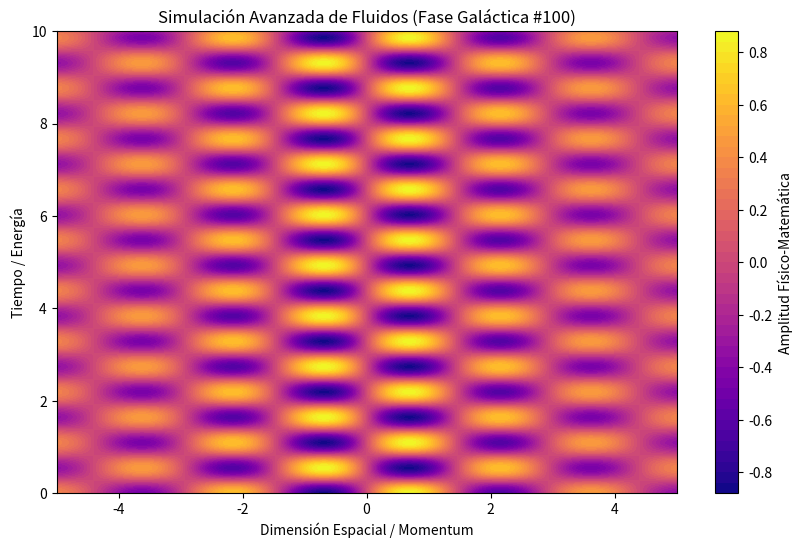

This chart was generated by the following Python code:
%matplotlib inline
# Simulación Galáctica: Fluidos - Variante 100
import numpy as np
import matplotlib.pyplot as plt

# Parámetros Físicos Aleatorios
param_1 = 2.142
param_2 = 5.734
param_3 = 0.208

t = np.linspace(0, 10, 500)
x = np.linspace(-5, 5, 500)
X, T = np.meshgrid(x, t)

# Ecuación Base (Avanzada)
Z = np.sin(X * param_1) * np.cos(T * param_2) * np.exp(-np.abs(X) * param_3)

plt.figure(figsize=(10, 6))
plt.contourf(X, T, Z, 50, cmap='plasma')
plt.colorbar(label='Amplitud Físico-Matemática')
plt.title(r'Simulación Avanzada de Fluidos (Fase Galáctica #100)')
plt.xlabel('Dimensión Espacial / Momentum')
plt.ylabel('Tiempo / Energía')
plt.show()
